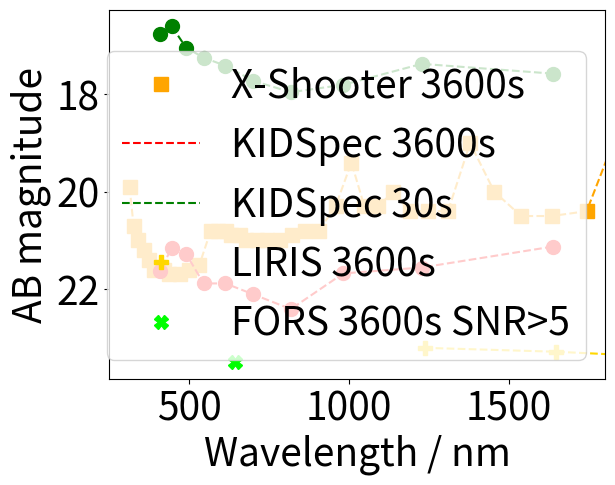

Write the Python code that produced this figure.
# -*- coding: utf-8 -*-
"""
Created on Thu Feb 11 11:21:08 2021

[redacted]
"""

import numpy as np
import matplotlib.pyplot as plt

plt.rcParams.update({'font.size': 28})


def AB_converter(lim_mags,mags):
    AB_mags = np.zeros(len(lim_mags))
    
    for i in range(len(lim_mags)):
        if mags[i] == 'U':
            AB_mags[i] += lim_mags[i] + 0.79
        if mags[i] == 'B':
            AB_mags[i] += lim_mags[i] - 0.09
        if mags[i] == 'V':
            AB_mags[i] += lim_mags[i] + 0.02
        if mags[i] == 'R':
            AB_mags[i] += lim_mags[i] + 0.21
        if mags[i] == 'I':
            AB_mags[i] += lim_mags[i] + 0.45
        if mags[i] == 'Z':
            AB_mags[i] += lim_mags[i] + 0.54
        if mags[i] == 'Y':
            AB_mags[i] += lim_mags[i] + 0
        if mags[i] == 'J':
            AB_mags[i] += lim_mags[i] + 0.91
        if mags[i] == 'H':
            AB_mags[i] += lim_mags[i] + 1.39
        if mags[i] == 'K':
            AB_mags[i] += lim_mags[i] + 1.85
    
    return AB_mags


'''
lim_mags_no_rebin = np.array([17.480,18.481,18.303,20.185,20.101,20.563,21.060,20.173,21.559,21.842,21.549,21.429,
                              22.019,21.821,21.746])
#these both are 3600s
lim_mags_with_rebin = np.array([18.028,18.994,18.994,20.507,20.566,20.850,21.213,20.850,22.143,22.232,22.232,22.054,
                                22.710,22.497,22.175])

lim_mags_no_rebin_1800 = np.array([17.160,18.090,17.661,19.751,19.241,20.172,20.386,19.689,20.916,21.194,21.038,21.038,
                                   21.575,21.443,21.443])

lim_mags_with_rebin_1800 = np.array([17.504,18.919,18.500,20.012,20.300,19.369,21.079,19.046,21.570,22.065,21.841,21.841,
                                     22.013,22.013,21.897])

lim_mags_no_rebin_600 = np.array([16.206,16.647,16.914,18.659,18.445,19.144,19.493,18.996,20.088,20.583,20.398,20.175,
                                  20.699,20.542,20.542])

lim_mags_with_rebin_600 = np.array([16.620,17.621,17.621,19.192,19.364,18.826,20.200,18.299,20.877,21.001,20.879,20.813,
                                  21.400,21.239,21.239])

lim_mags_no_rebin_60 = np.array([14.121,14.190,14.820,16.164,16.000,16.902,17.400,16.902,17.657,18.153,17.819,17.521,
                                 18.335,18.335,18.176])

lim_mags_with_rebin_60 = np.array([14.687,15.274,15.594,16.687,17.073,17.357,18.025,16.902,18.530,18.822,18.822,18.822,
                                   19.478,19.227,18.597])
'''

mag_names = [
    'U', 
    'B', 
    'V' ,
    'R' ,
    'I' , 
    'Z' , 
    'Y' ,
    'J' , 
    'H' 
    ]

#mag_wls = np.array([357,416,525,596,801,904,1018,1240,1660])


lim_mags_8500_snr10_30s = np.array([
    16.1815   ,
    16.4612  ,
    17.2621 ,
    17.74397361   , 
    17.7014824    , 
    17.38978049,
    17.22284326   ,
    17.12852139   , 
    16.69128838   , 
    16.85737273   ,
        ])


lim_mags_8500_snr5_1hr = np.array([
    20.5636,
    21.5749,
    22.0252,
    22.9943,
    22.91,
    22.6992,
    22.4372,
    22.5209,
    22.1213,
    22.7465
    ])

lim_mags_8500_snr10_1hr = np.array([
    19.7385,
    20.64855536   ,
    21.14070366   ,
    22.20340677   , 
    22.0912714    ,
    21.86567312   , 
    21.86567312  ,
    21.36751579   , 
    21.23933218   ,
    21.72486141    
    ])

xshooter_AB_mags = np.array([19.9,20.7,21.0,21.2,21.4,21.6,21.6,21.7,21.7,21.6,21.5,20.8,20.8,20.8,20.9,20.9,21.0,21.0,
                             21.0,21.0,20.9,20.8,20.8,20.3,19.4,20.3,20.3,20.0,20.4,20.4,20.4,19.0,20.0,20.5,20.5,20.4,
                             18.2,18.5,18.7,17.6]) 
xshooter_AB_wls = np.array([314.15,326.73,341.61,358.82,374.03,390.25,422.94,436.50,471.92,499.25,532.60,567.90,589.70,
                            614.22,630.52,657.75,679.48,712.18,744.88,783.03,821.25,862.18,905.77,957.90,1007.5,1047.8,
                            1091.4,1137.9,1189.4,1246.7,1309.3,1378.4,1453.9,1538.1,1633.5,1742.6,1872.1,2013.6,2179.7,
                            2379.4])

'''
lim_mags_no_rebin_3600_5 = np.array([18.306,19.387,18.924,20.858,20.832,21.307,21.804,21.007,22.389,22.785,22.415,22.553,22.914,
                                     22.729,22.729])
lim_mags_with_rebin_3600_5 = np.array([18.663,20.124,19.653,21.217,21.509,20.589,22.171,20.183,22.848,23.344,23.138,22.976,23.441,
                                       23.331,23.071])
'''

LIRIS_mag_name = ['J','H','K']
LIRIS_mag_wls = np.array([1236,1646,2160])
LIRIS_mags_3600 = np.array([22.3,21.9,21.6]) #for snr 10
LIRIS_mags_1800 = np.array([21.9,21.5,21.2])
LIRIS_mags_600 = np.array([21.3,20.9,20.6])
LIRIS_mags_60 = np.array([20.0,19.6,19.3])

FORS_mag_name = ['R']
FORS_mag_wl = np.array([644])
FORS_mags_3600 = np.array([23.3])

blaze_wls = np.array([
    1636.30118031   ,
 1227.22588523    ,
  981.78074818   ,
  818.15059016  ,
  701.27196299   ,
  613.61291761   ,
  545.43372677  ,
  490.89032409  ,
  446.26400372   ,
  409.07529508 
  ])


blaze_mags = ['H', 'J', 'Z', 'R', 'V', 'V', 'V', 'B', 'B', 'B']

'''
lim_mags_no_rebin_AB = AB_converter(lim_mags_no_rebin,blaze_mags)
lim_mags_with_rebin_AB = AB_converter(lim_mags_with_rebin,blaze_mags)
lim_mags_no_rebin_AB_1800 = AB_converter(lim_mags_no_rebin_1800,blaze_mags)
lim_mags_with_rebin_AB_1800 = AB_converter(lim_mags_with_rebin_1800,blaze_mags)
lim_mags_no_rebin_AB_600 = AB_converter(lim_mags_no_rebin_600,blaze_mags)
lim_mags_with_rebin_AB_600 = AB_converter(lim_mags_with_rebin_600,blaze_mags)
lim_mags_no_rebin_AB_60 = AB_converter(lim_mags_no_rebin_60,blaze_mags)
lim_mags_with_rebin_AB_60 = AB_converter(lim_mags_with_rebin_60,blaze_mags)
'''

lim_mags_8500_snr10_1hr_AB = AB_converter(lim_mags_8500_snr10_1hr,blaze_mags)
lim_mags_8500_snr5_1hr_AB = AB_converter(lim_mags_8500_snr5_1hr,blaze_mags)
lim_mags_8500_snr10_30s_AB = AB_converter(lim_mags_8500_snr10_30s,blaze_mags)
#lim_mags_8500_snr5_30s_AB = AB_converter(lim_mags_8500_snr5_30s,blaze_mags)

LIRIS_mags_3600_AB = AB_converter(LIRIS_mags_3600,LIRIS_mag_name)
LIRIS_mags_1800_AB = AB_converter(LIRIS_mags_1800,LIRIS_mag_name)
LIRIS_mags_600_AB = AB_converter(LIRIS_mags_600,LIRIS_mag_name)
LIRIS_mags_60_AB = AB_converter(LIRIS_mags_60,LIRIS_mag_name)

FORS_mags_3600_AB = AB_converter(FORS_mags_3600,FORS_mag_name)

'''
lim_mags_no_rebin_AB_3600_5 = AB_converter(lim_mags_no_rebin_3600_5,blaze_mags)
lim_mags_with_rebin_AB_3600_5 = AB_converter(lim_mags_with_rebin_3600_5,blaze_mags)
'''
'''
plt.figure()
#plt.plot(blaze_wls[:6],lim_mags_no_rebin_AB[:6],'r-')
plt.plot(blaze_wls[:6],lim_mags_no_rebin_AB[:6],'ro',markersize=10,label='IR arm 1x2 binning')
#plt.plot(blaze_wls[:6],lim_mags_with_rebin_AB[:6],'r-')
plt.plot(blaze_wls[:6],lim_mags_with_rebin_AB[:6],'r^',markersize=10,label='IR arm 1x4 binning')
#plt.plot(blaze_wls[7:],lim_mags_no_rebin_AB[7:],'b-')
plt.plot(blaze_wls[7:],lim_mags_no_rebin_AB[7:],'bo',markersize=10,label='OPT arm 1x2 binning')
#plt.plot(blaze_wls[7:],lim_mags_with_rebin_AB[7:],'b-')
plt.plot(blaze_wls[7:],lim_mags_with_rebin_AB[7:],'b^',markersize=10,label='OPT arm 1x4 binning')
plt.xlabel('Wavelength / nm')
plt.ylabel('AB magnitude')
plt.legend(loc='best')
ax = plt.gca()
ax.set_ylim(ax.get_ylim()[::-1])
#plt.grid()
'''

plt.figure()

plt.plot(xshooter_AB_wls,xshooter_AB_mags,'--',color='orange')
plt.plot(xshooter_AB_wls,xshooter_AB_mags,'s',color='orange',markersize=10,label='X-Shooter 3600s')


plt.plot(blaze_wls,lim_mags_8500_snr10_1hr_AB,'r--',label='KIDSpec 3600s')
plt.plot(blaze_wls,lim_mags_8500_snr10_1hr_AB,'ro',markersize=10)

#plt.plot(blaze_wls,lim_mags_8500_snr5_1hr_AB,'b--',label='KIDSpec 3600s SNR>5')
#plt.plot(blaze_wls,lim_mags_8500_snr5_1hr_AB,'bo',markersize=10)

plt.plot(blaze_wls,lim_mags_8500_snr10_30s_AB,'g--',label='KIDSpec 30s')
plt.plot(blaze_wls,lim_mags_8500_snr10_30s_AB,'go',markersize=10)

#plt.plot(mag_wls,lim_mags_8500_snr5_30s_AB,'m--',label='KIDSpec 30s SNR>5')
#plt.plot(mag_wls,lim_mags_8500_snr5_30s_AB,'mo',markersize=10)

'''
plt.plot(blaze_wls[:6],lim_mags_no_rebin_AB[:6],'r--',label='KIDSpec 3600s')
plt.plot(blaze_wls[:6],lim_mags_no_rebin_AB[:6],'ro',markersize=10)
plt.plot(blaze_wls[:6],lim_mags_with_rebin_AB[:6],'r--')
plt.plot(blaze_wls[:6],lim_mags_with_rebin_AB[:6],'r^',markersize=10)
plt.plot(blaze_wls[7:],lim_mags_no_rebin_AB[7:],'r--')
plt.plot(blaze_wls[7:],lim_mags_no_rebin_AB[7:],'ro',markersize=10)
plt.plot(blaze_wls[7:],lim_mags_with_rebin_AB[7:],'r--')
plt.plot(blaze_wls[7:],lim_mags_with_rebin_AB[7:],'r^',markersize=10)

plt.plot(blaze_wls[:6],lim_mags_no_rebin_AB_1800[:6],'b--',label='KIDSpec 1800s')
plt.plot(blaze_wls[:6],lim_mags_no_rebin_AB_1800[:6],'bo',markersize=10)
plt.plot(blaze_wls[:6],lim_mags_with_rebin_AB_1800[:6],'b--')
plt.plot(blaze_wls[:6],lim_mags_with_rebin_AB_1800[:6],'b^',markersize=10)
plt.plot(blaze_wls[7:],lim_mags_no_rebin_AB_1800[7:],'b--')
plt.plot(blaze_wls[7:],lim_mags_no_rebin_AB_1800[7:],'bo',markersize=10)
plt.plot(blaze_wls[7:],lim_mags_with_rebin_AB_1800[7:],'b--')
plt.plot(blaze_wls[7:],lim_mags_with_rebin_AB_1800[7:],'b^',markersize=10)

plt.plot(blaze_wls[:6],lim_mags_no_rebin_AB_600[:6],'g--',label='KIDSpec 600s')
plt.plot(blaze_wls[:6],lim_mags_no_rebin_AB_600[:6],'go',markersize=10)
plt.plot(blaze_wls[:6],lim_mags_with_rebin_AB_600[:6],'g--')
plt.plot(blaze_wls[:6],lim_mags_with_rebin_AB_600[:6],'g^',markersize=10)
plt.plot(blaze_wls[7:],lim_mags_no_rebin_AB_600[7:],'g--')
plt.plot(blaze_wls[7:],lim_mags_no_rebin_AB_600[7:],'go',markersize=10)
plt.plot(blaze_wls[7:],lim_mags_with_rebin_AB_600[7:],'g--')
plt.plot(blaze_wls[7:],lim_mags_with_rebin_AB_600[7:],'g^',markersize=10)

plt.plot(blaze_wls[:6],lim_mags_no_rebin_AB_60[:6],'--',color='fuchsia',label='KIDSpec 60s')
plt.plot(blaze_wls[:6],lim_mags_no_rebin_AB_60[:6],'o',color='fuchsia',markersize=10)
plt.plot(blaze_wls[:6],lim_mags_with_rebin_AB_60[:6],'--',color='fuchsia')
plt.plot(blaze_wls[:6],lim_mags_with_rebin_AB_60[:6],'^',color='fuchsia',markersize=10)
plt.plot(blaze_wls[7:],lim_mags_no_rebin_AB_60[7:],'--',color='fuchsia')
plt.plot(blaze_wls[7:],lim_mags_no_rebin_AB_60[7:],'o',color='fuchsia',markersize=10)
plt.plot(blaze_wls[7:],lim_mags_with_rebin_AB_60[7:],'--',color='fuchsia')
plt.plot(blaze_wls[7:],lim_mags_with_rebin_AB_60[7:],'^',color='fuchsia',markersize=10)

plt.plot(blaze_wls[:6],lim_mags_no_rebin_AB_3600_5[:6],'--',color='darkviolet',label='KIDSpec 3600s SNR>5')
plt.plot(blaze_wls[:6],lim_mags_no_rebin_AB_3600_5[:6],'o',color='darkviolet',markersize=10)
plt.plot(blaze_wls[:6],lim_mags_with_rebin_AB_3600_5[:6],'--',color='darkviolet')
plt.plot(blaze_wls[:6],lim_mags_with_rebin_AB_3600_5[:6],'^',color='darkviolet',markersize=10)
plt.plot(blaze_wls[7:],lim_mags_no_rebin_AB_3600_5[7:],'--',color='darkviolet')
plt.plot(blaze_wls[7:],lim_mags_no_rebin_AB_3600_5[7:],'o',color='darkviolet',markersize=10)
plt.plot(blaze_wls[7:],lim_mags_with_rebin_AB_3600_5[7:],'--',color='darkviolet')
plt.plot(blaze_wls[7:],lim_mags_with_rebin_AB_3600_5[7:],'^',color='darkviolet',markersize=10)
'''

plt.plot(LIRIS_mag_wls,LIRIS_mags_3600_AB,'--',color='gold')
plt.plot(LIRIS_mag_wls,LIRIS_mags_3600_AB,'P',color='gold',markersize=10,label='LIRIS 3600s')

#plt.plot(FORS_mag_wl,FORS_mags_3600_AB,'--',color='lime')
plt.plot(FORS_mag_wl,FORS_mags_3600_AB,'X',color='lime',markersize=10,label='FORS 3600s SNR>5')


plt.xlabel('Wavelength / nm')
plt.xlim(250,1800)
plt.ylabel('AB magnitude')
#plt.legend(bbox_to_anchor=(0.7, 0.36))#0.87
plt.legend(loc='lower right')
#plt.tight_layout()
ax = plt.gca()
ax.set_ylim(ax.get_ylim()[::-1])


#plt.savefig('lim_mags_10062021',dpi=1000)

























